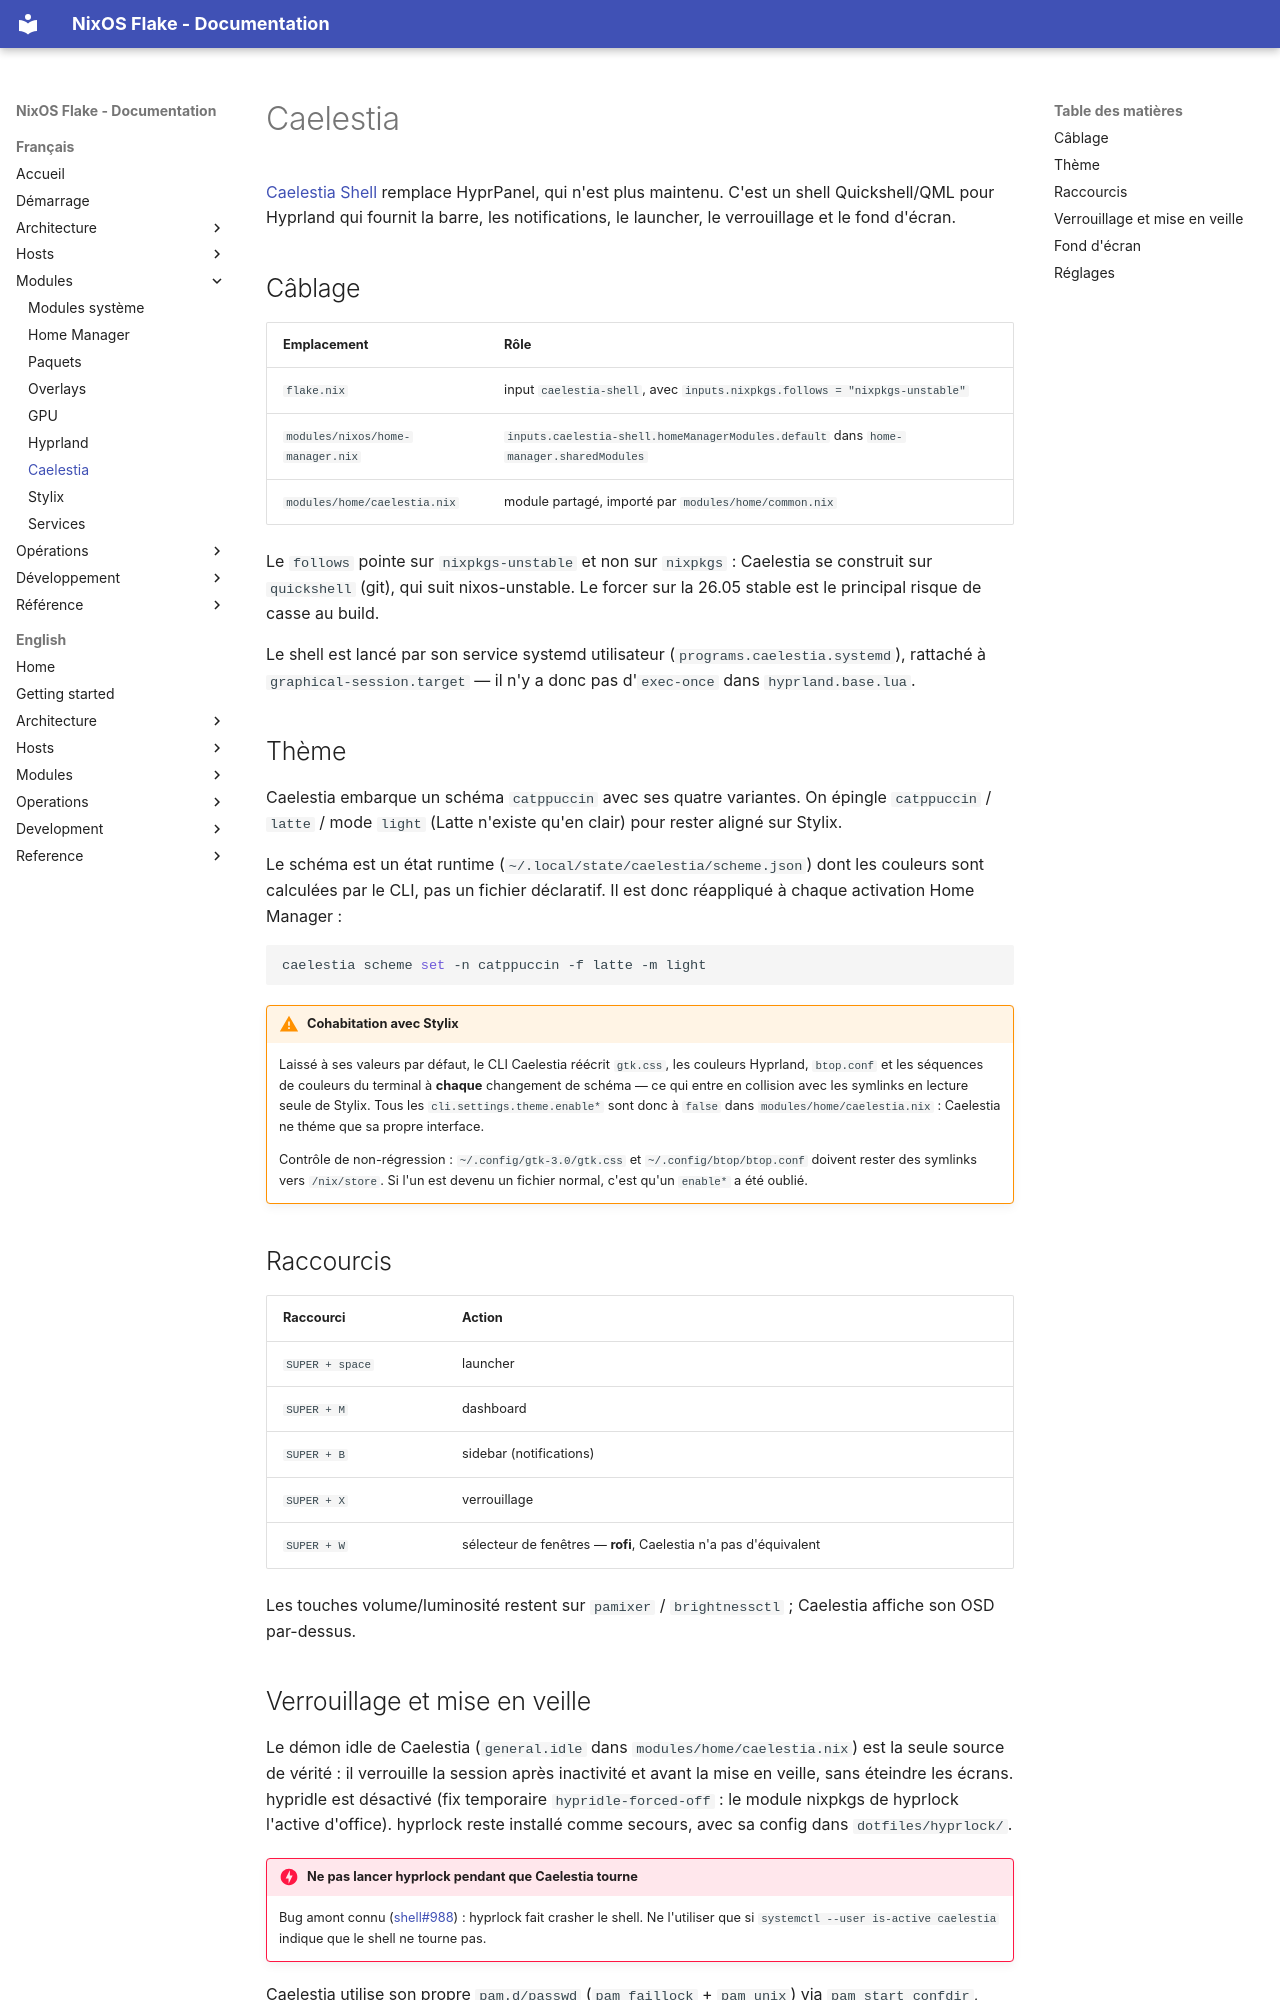

repository: llafon-analytics/nixos · page: modules/caelestia/index.html · generator: mkdocs

# Caelestia

[Caelestia Shell](https://github.com/caelestia-dots/shell) remplace HyprPanel, qui
n'est plus maintenu. C'est un shell Quickshell/QML pour Hyprland qui fournit la barre,
les notifications, le launcher, le verrouillage et le fond d'écran.

## Câblage

| Emplacement | Rôle |
|---|---|
| `flake.nix` | input `caelestia-shell`, avec `inputs.nixpkgs.follows = "nixpkgs-unstable"` |
| `modules/nixos/home-manager.nix` | `inputs.caelestia-shell.homeManagerModules.default` dans `home-manager.sharedModules` |
| `modules/home/caelestia.nix` | module partagé, importé par `modules/home/common.nix` |

Le `follows` pointe sur `nixpkgs-unstable` et non sur `nixpkgs` : Caelestia se
construit sur `quickshell` (git), qui suit nixos-unstable. Le forcer sur la 26.05
stable est le principal risque de casse au build.

Le shell est lancé par son service systemd utilisateur (`programs.caelestia.systemd`),
rattaché à `graphical-session.target` — il n'y a donc pas d'`exec-once` dans
`hyprland.base.lua`.

## Thème

Caelestia embarque un schéma `catppuccin` avec ses quatre variantes. On épingle
`catppuccin` / `latte` / mode `light` (Latte n'existe qu'en clair) pour rester aligné
sur Stylix.

Le schéma est un état runtime (`~/.local/state/caelestia/scheme.json`) dont les
couleurs sont calculées par le CLI, pas un fichier déclaratif. Il est donc réappliqué
à chaque activation Home Manager :

```sh
caelestia scheme set -n catppuccin -f latte -m light
```

!!! warning "Cohabitation avec Stylix"
    Laissé à ses valeurs par défaut, le CLI Caelestia réécrit `gtk.css`, les couleurs
    Hyprland, `btop.conf` et les séquences de couleurs du terminal à **chaque**
    changement de schéma — ce qui entre en collision avec les symlinks en lecture seule
    de Stylix. Tous les `cli.settings.theme.enable*` sont donc à `false` dans
    `modules/home/caelestia.nix` : Caelestia ne théme que sa propre interface.

    Contrôle de non-régression : `~/.config/gtk-3.0/gtk.css` et `~/.config/btop/btop.conf`
    doivent rester des symlinks vers `/nix/store`. Si l'un est devenu un fichier normal,
    c'est qu'un `enable*` a été oublié.

## Raccourcis

| Raccourci | Action |
|---|---|
| `SUPER + space` | launcher |
| `SUPER + M` | dashboard |
| `SUPER + B` | sidebar (notifications) |
| `SUPER + X` | verrouillage |
| `SUPER + W` | sélecteur de fenêtres — **rofi**, Caelestia n'a pas d'équivalent |

Les touches volume/luminosité restent sur `pamixer` / `brightnessctl` ; Caelestia
affiche son OSD par-dessus.
